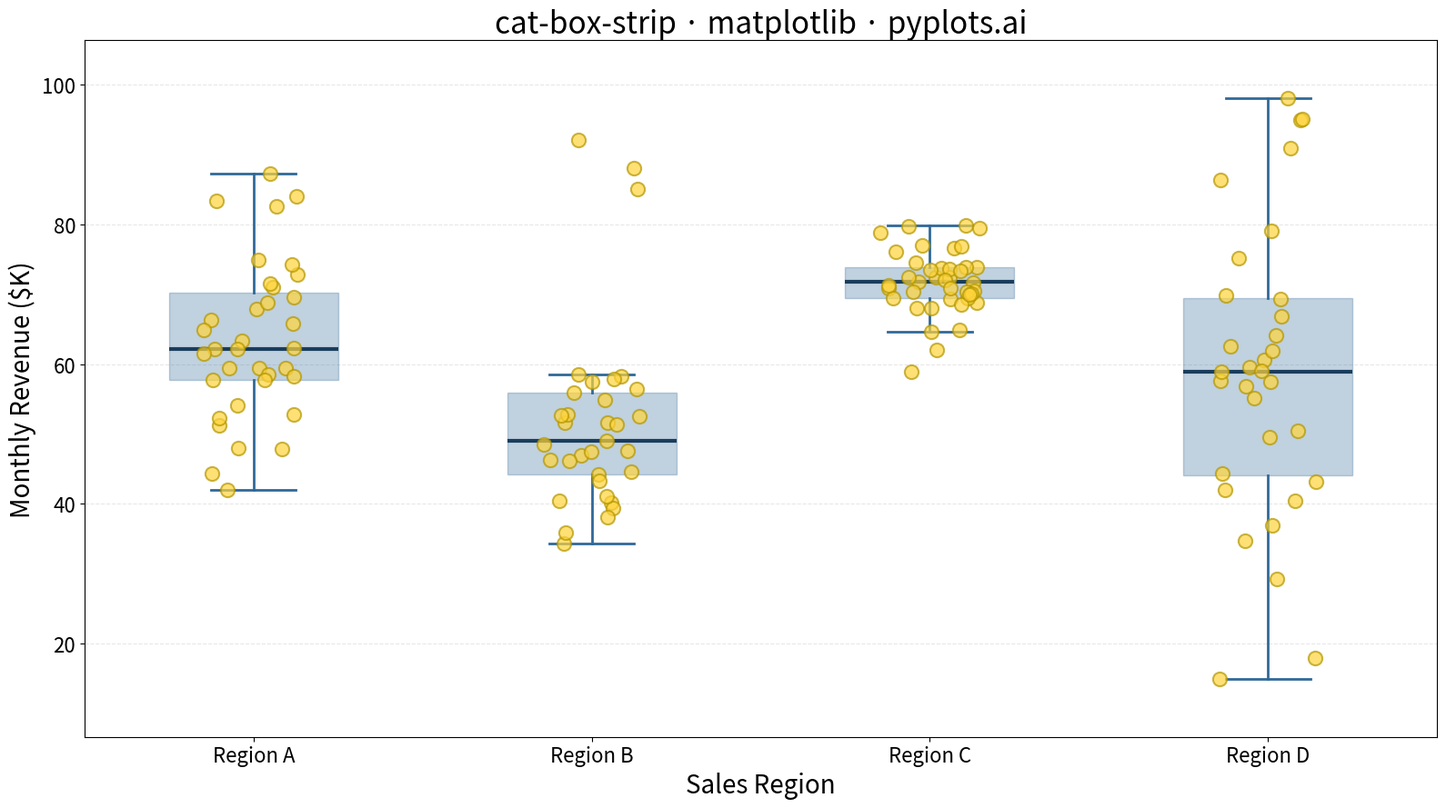

This chart was generated by the following Python code:
"""pyplots.ai
cat-box-strip: Box Plot with Strip Overlay
Library: matplotlib | Python 3.13
Quality: pending | Created: 2025-12-30
"""

import matplotlib.pyplot as plt
import numpy as np


# Data - Create groups with different distributions to show varied box plot features
np.random.seed(42)

# Group A: Normal distribution (medium spread)
group_a = np.random.normal(loc=65, scale=12, size=35)

# Group B: Skewed distribution with some high outliers
group_b = np.concatenate(
    [
        np.random.normal(loc=50, scale=8, size=30),
        np.array([85, 88, 92]),  # Outliers
    ]
)

# Group C: Tight distribution (low spread)
group_c = np.random.normal(loc=72, scale=5, size=40)

# Group D: Wide distribution with both low and high outliers
group_d = np.concatenate(
    [
        np.random.normal(loc=58, scale=15, size=28),
        np.array([15, 18, 95, 98]),  # Low and high outliers
    ]
)

data = [group_a, group_b, group_c, group_d]
categories = ["Region A", "Region B", "Region C", "Region D"]

# Create plot (16:9 landscape)
fig, ax = plt.subplots(figsize=(16, 9))

# Box plot - use Python Blue for boxes
box_color = "#306998"
boxprops = {"facecolor": box_color, "color": box_color, "alpha": 0.3}
whiskerprops = {"color": box_color, "linewidth": 2}
capprops = {"color": box_color, "linewidth": 2}
medianprops = {"color": "#1a3d5c", "linewidth": 3}
flierprops = {"marker": "", "markersize": 0}  # Hide default outliers, we'll show all points

bp = ax.boxplot(
    data,
    tick_labels=categories,
    patch_artist=True,
    boxprops=boxprops,
    whiskerprops=whiskerprops,
    capprops=capprops,
    medianprops=medianprops,
    flierprops=flierprops,
    widths=0.5,
)

# Strip plot overlay - use Python Yellow for points
strip_color = "#FFD43B"
for i, group_data in enumerate(data, start=1):
    # Add jitter to x positions
    x_jitter = np.random.uniform(-0.15, 0.15, size=len(group_data))
    x_positions = np.full(len(group_data), i) + x_jitter

    ax.scatter(
        x_positions, group_data, color=strip_color, s=120, alpha=0.7, edgecolors="#b39700", linewidth=1.5, zorder=3
    )

# Styling
ax.set_xlabel("Sales Region", fontsize=20)
ax.set_ylabel("Monthly Revenue ($K)", fontsize=20)
ax.set_title("cat-box-strip · matplotlib · pyplots.ai", fontsize=24)
ax.tick_params(axis="both", labelsize=16)
ax.grid(True, alpha=0.3, linestyle="--", axis="y")

# Set y-axis limits with some padding
all_values = np.concatenate(data)
y_min, y_max = all_values.min(), all_values.max()
y_padding = (y_max - y_min) * 0.1
ax.set_ylim(y_min - y_padding, y_max + y_padding)

plt.tight_layout()
plt.savefig("plot.png", dpi=300, bbox_inches="tight")
